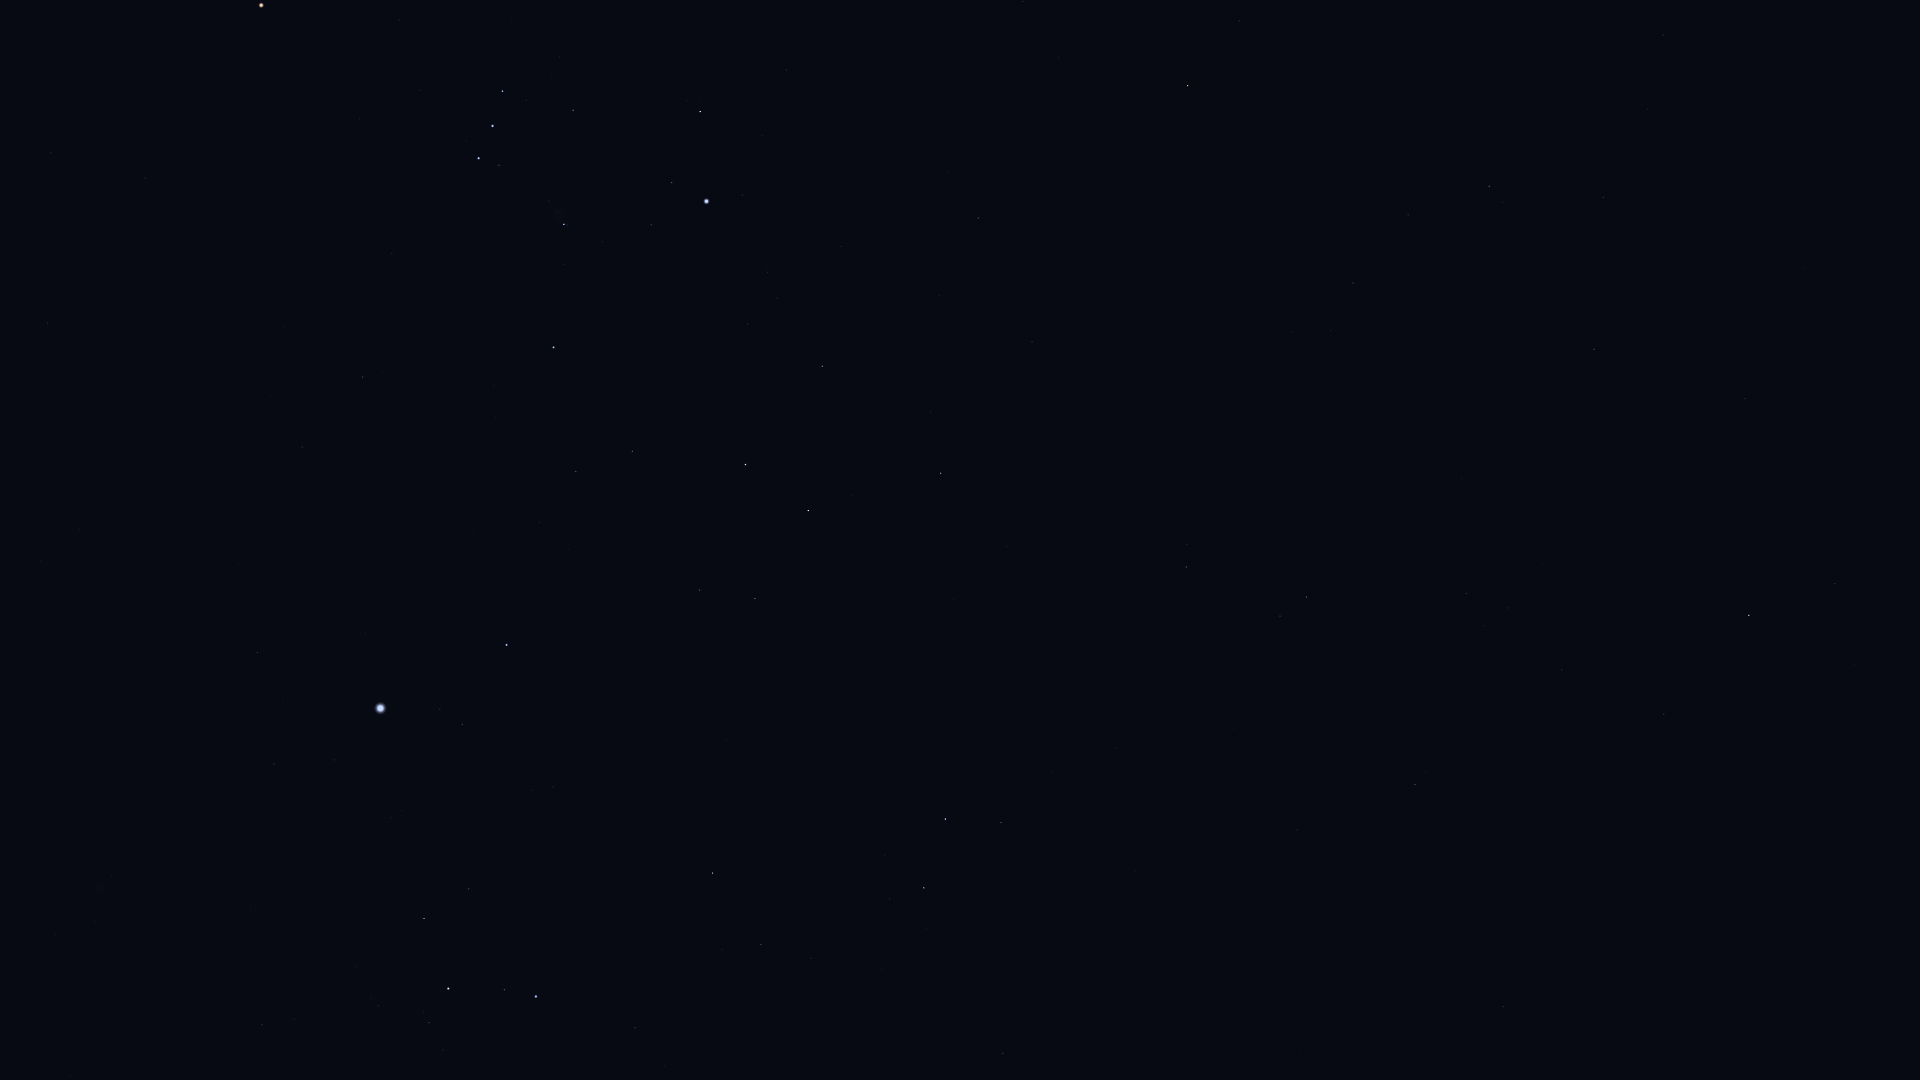

Source data for this figure (header and first rows):
Star_ID, Name, X, Y
12413, HIP 12413, 1855, 664
12484, HIP 12484, 1899, 984
12486, HIP 12486, 1835, 584
12843, HIP 12843, 1663, 35
12961, Koeia, 1690, 154
13147, HIP 13147, 1745, 398
15474, Angetenar, 1648, 109
13847, Acamar, 1749, 615
13993, Ayeyarwady, 1592, 122
14146, HIP 14146, 1603, 197
14879, Dalim, 1594, 349
15510, HIP 15510, 1664, 714
15578, Intan, 1587, 482
16611, HIP 16611, 1408, 215
17096, Tupi, 1655, 990
17651, HIP 17651, 1353, 283
17797, HIP 17797, 1484, 626
17874, HIP 17874, 1466, 594
18543, Zaurak, 1188, 86
19747, HIP 19747, 1415, 784
19849, Keid, 1023, 1
19893, HIP 19893, 1503, 1006
21248, Beemim, 1280, 616
21060, HIP 21060, 1373, 879
21393, Theemin, 1186, 567
21594, Sceptrum, 978, 218
21770, HIP 21770, 1297, 830
21861, HIP 21861, 1234, 728
22491, Mouhoun, 1040, 472
22701, HIP 22701, 787, 70
23685, HIP 23685, 941, 473
23875, Cursa, 700, 111
24244, HIP 24244, 768, 272
24305, HIP 24305, 822, 366
24327, HIP 24327, 777, 298
24436, Rigel, 707, 201
24845, HIP 24845, 748, 324
24873, HIP 24873, 734, 307
25606, Nihal, 808, 510
25859, HIP 25859, 1001, 822
25930, Mintaka, 503, 91
25985, Arneb, 746, 464
26241, Hatysa, 564, 224
26311, Alnilam, 493, 126
26634, Phact, 945, 819
26727, Alnitak, 479, 158
27288, HIP 27288, 632, 451
27366, Saiph, 554, 347
27628, Wazn, 924, 888
27989, Betelgeuse, 261, 5
28103, HIP 28103, 576, 471
28199, HIP 28199, 890, 899
28328, HIP 28328, 1003, 1053
28910, HIP 28910, 539, 522
29034, Elkurud, 881, 969
29550, Amadioha, 738, 846
29651, HIP 29651, 363, 377
30122, Furud, 713, 873
30277, HIP 30277, 761, 944
30324, Mirzam, 507, 645
... 17 more rows
